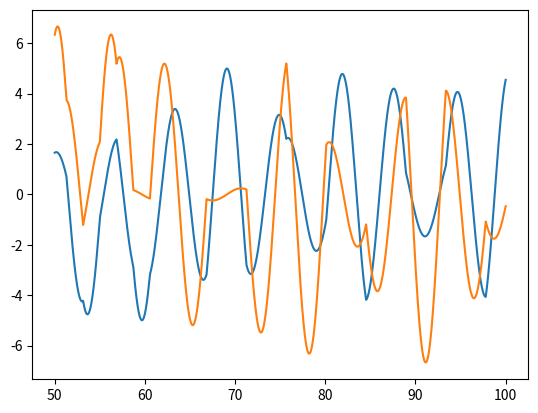

Recreate this plot in Python.
import matplotlib.pyplot as plt

A_0 = 5
k_1 = 2
k_2 = 1
m_1 = 2
m_2 = 1
dist = 3

time = 0
sim_time = 100
dt = 0.001

state = [A_0, 0, 0, 0, None, None, None] # x_1, x_2, v_1, v_2, a_1, a_2, col_data

li_time = [0]
li_pos_1 = [A_0]
li_pos_2 = [0]

def new(state):
    
    # acceleration
    state[4] = -(k_1*state[0])/m_1
    state[5] = -(k_2*state[1])/m_2
    
    # velocity (dv = a*dt)
    state[2] += state[4]*dt
    state[3] += state[5]*dt
    
    # position (dx = v*dt)
    state[0] += state[2]*dt
    state[1] += state[3]*dt
    
    # collision check + monitoring
    if state[2] >= 0:
        sign_1 = "p"
    else:
        sign_1 = "n"
        
    if state[3] >= 0:
        sign_2 = "p"
    else:
        sign_2 = "n"
    
    # check that collision did not occur in "recent" times
    if state[6] == None or state[6][0] == "NO" or (state[6][0] == "YES" and (state[6][1] != sign_1 or state[6][2] != sign_2)):
        if abs(state[1] - state[0] - dist) < 0.01:
            state[6] = ["YES", sign_1, sign_2]
            v_1 = state[2]
            v_2 = state[3]
            state[2] = (2*m_2*v_2 + v_1*(m_1 - m_2))/(m_1 + m_2)
            state[3] = (2*m_1*v_1 + v_2*(m_2 - m_1))/(m_1 + m_2)
    return state
    
while time < sim_time:
    time += dt
    li_time.append(time)
    state = new(state)
    li_pos_1.append(state[0])
    li_pos_2.append(state[1])
    
start = int(50/dt)
plt.plot(li_time[start:], li_pos_1[start:])
plt.plot(li_time[start:], li_pos_2[start:])
